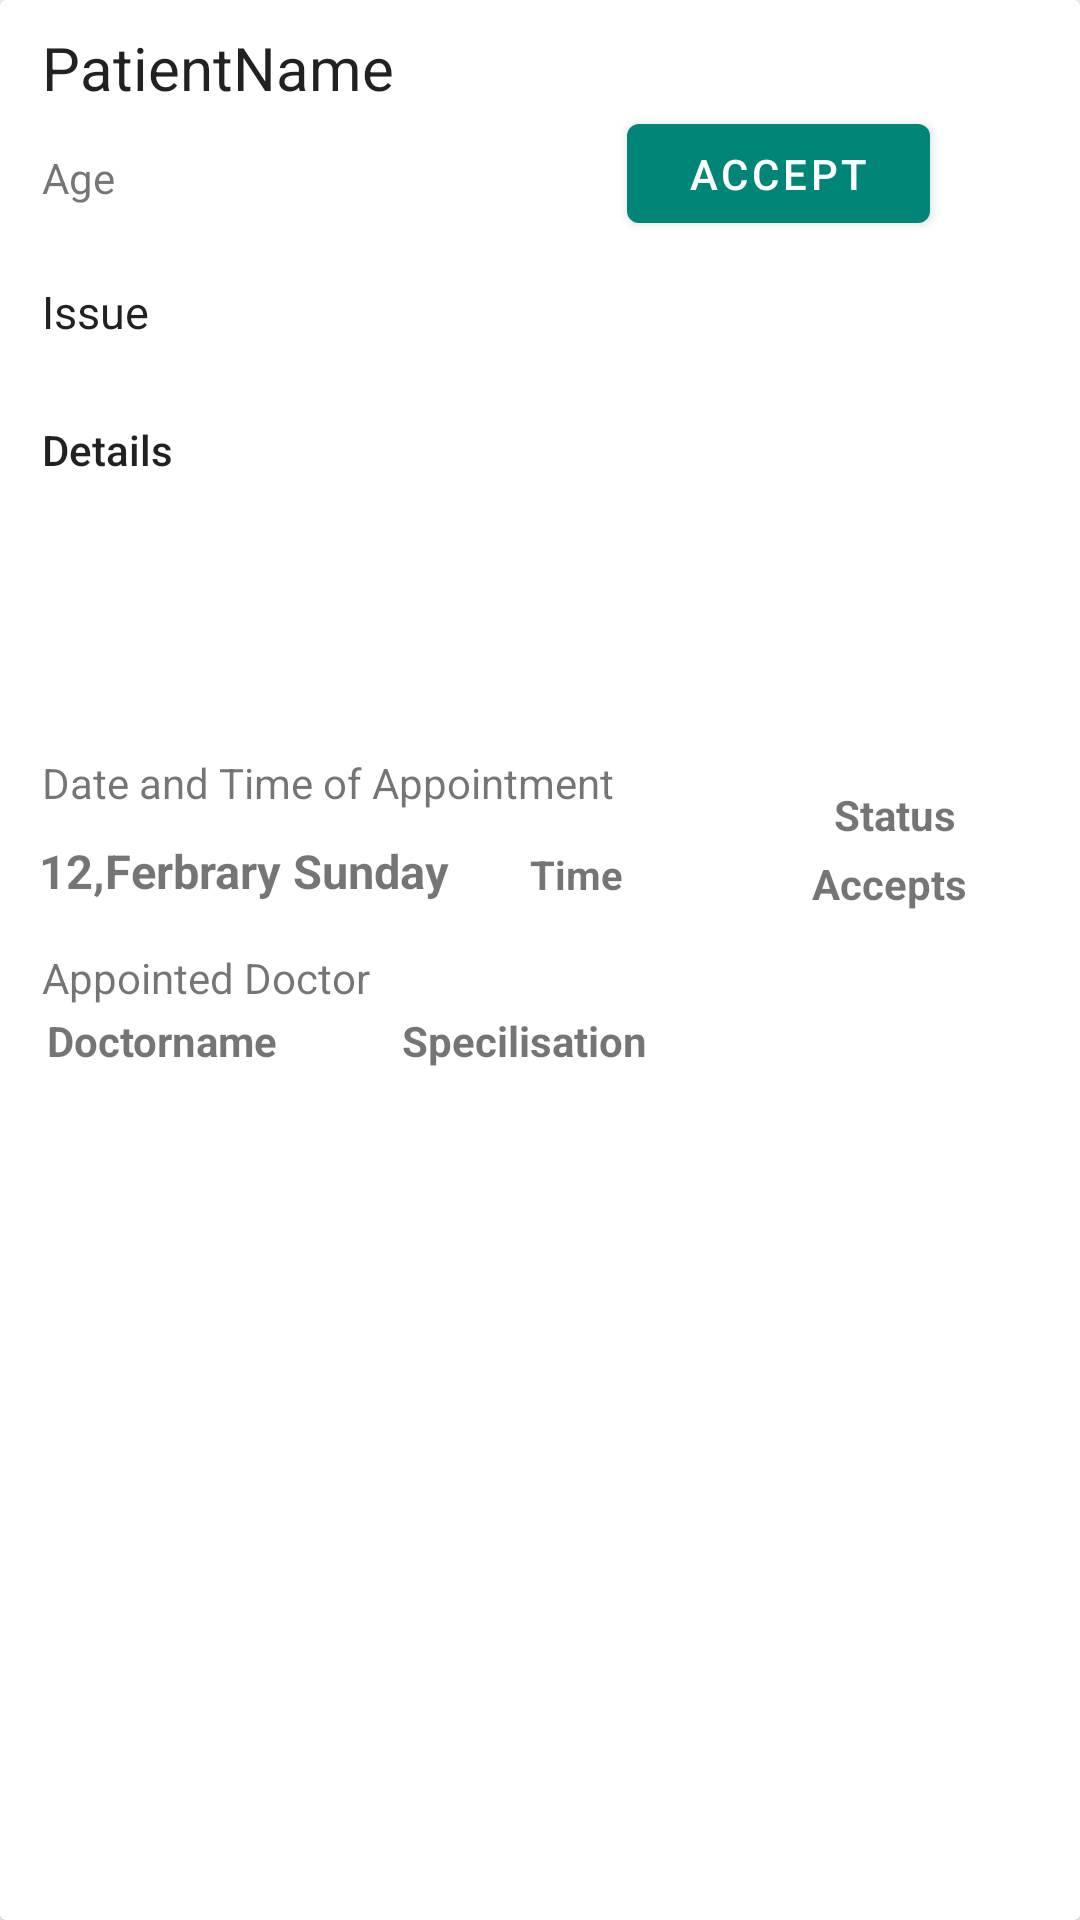

The Android layout XML behind this screen, and the referenced resources:
<!-- AndroidManifest.xml: application theme AppTheme -->
<!-- res/layout/rdv_items.xml -->
<?xml version="1.0" encoding="utf-8"?>
<androidx.cardview.widget.CardView xmlns:app="http://schemas.android.com/apk/res-auto"
    xmlns:tools="http://schemas.android.com/tools"
    xmlns:android="http://schemas.android.com/apk/res/android"
     android:layout_height="wrap_content"
    android:layout_width="match_parent"
    android:layout_margin="10dp">

    <androidx.constraintlayout.widget.ConstraintLayout
        android:layout_width="match_parent"
        android:layout_height="389dp">

        <TextView
            android:textSize="20dp"
            android:id="@+id/patientname"
            android:layout_width="154dp"
            android:layout_height="28dp"
            android:text="PatientName"
            android:textAppearance="@style/TextAppearance.AppCompat.Body1"
            android:visibility="visible"
            app:layout_constraintBottom_toTopOf="@+id/age1"
            app:layout_constraintEnd_toStartOf="@+id/guideline2"
            app:layout_constraintHorizontal_bias="0.0"
            app:layout_constraintStart_toStartOf="@+id/guideline3"
            app:layout_constraintTop_toTopOf="parent"
            app:layout_constraintVertical_bias="0.421" />

        <TextView
            android:id="@+id/age1"
            android:layout_width="155dp"
            android:layout_height="28dp"
            android:text="Age"
            app:layout_constraintBottom_toBottomOf="parent"
            app:layout_constraintEnd_toStartOf="@+id/guideline2"
            app:layout_constraintHorizontal_bias="0.0"
            app:layout_constraintStart_toStartOf="@+id/guideline3"
            app:layout_constraintTop_toTopOf="parent"
            app:layout_constraintVertical_bias="0.138" />

        <TextView
            android:textSize="15dp"
            android:id="@+id/issue"
            android:layout_width="155dp"
            android:layout_height="27dp"
            android:layout_marginTop="16dp"
            android:text="Issue"
            android:textAppearance="@style/TextAppearance.AppCompat.Body1"
            app:layout_constraintEnd_toStartOf="@+id/guideline2"
            app:layout_constraintHorizontal_bias="0.0"
            app:layout_constraintStart_toStartOf="@+id/guideline3"
            app:layout_constraintTop_toBottomOf="@+id/age1" />

        <TextView
            android:lines="4"
            android:id="@+id/details"
            android:layout_width="0dp"
            android:layout_height="70dp"
            android:layout_marginTop="16dp"
            android:text="Details"
            android:textAppearance="@style/TextAppearance.AppCompat.Body2"
            android:visibility="visible"
            app:layout_constraintBottom_toBottomOf="parent"
            app:layout_constraintEnd_toEndOf="parent"
            app:layout_constraintHorizontal_bias="0.607"
            app:layout_constraintStart_toStartOf="@+id/guideline3"
            app:layout_constraintTop_toBottomOf="@+id/issue"
            app:layout_constraintVertical_bias="0.021" />

        <TextView
            android:id="@+id/date1"
            android:layout_width="167dp"
            android:layout_height="21dp"
            android:layout_marginTop="24dp"
            android:autoSizeTextType="uniform"
            android:text="12,Ferbrary Sunday"
            android:textStyle="bold"
            app:layout_constraintBottom_toBottomOf="parent"
            app:layout_constraintEnd_toEndOf="parent"
            app:layout_constraintHorizontal_bias="0.067"
            app:layout_constraintStart_toStartOf="parent"
            app:layout_constraintTop_toBottomOf="@+id/details"
            app:layout_constraintVertical_bias="0.339" />

        <TextView
            android:id="@+id/time1"
            android:layout_width="wrap_content"
            android:layout_height="18dp"
            android:layout_marginStart="32dp"
            android:layout_marginLeft="32dp"
            android:layout_marginTop="24dp"
            android:autoSizeTextType="uniform"
            android:text="Time"
            android:textStyle="bold"
            app:layout_constraintBottom_toBottomOf="parent"
            app:layout_constraintEnd_toStartOf="@+id/textView14"
            app:layout_constraintHorizontal_bias="0.164"
            app:layout_constraintStart_toStartOf="@+id/guideline2"
            app:layout_constraintTop_toBottomOf="@+id/details"
            app:layout_constraintVertical_bias="0.352" />

        <TextView
            android:id="@+id/textView7"
            android:layout_width="195dp"
            android:layout_height="wrap_content"
            android:layout_marginTop="24dp"

            android:text="Date and Time of Appointment"
            app:layout_constraintBottom_toTopOf="@+id/date1"
            app:layout_constraintEnd_toEndOf="parent"
            app:layout_constraintHorizontal_bias="0.0"
            app:layout_constraintStart_toStartOf="@+id/guideline3"
            app:layout_constraintTop_toBottomOf="@+id/details"
            app:layout_constraintVertical_bias="0.651" />

        <Button
            android:id="@+id/accepts"
            android:layout_width="101dp"
            android:layout_height="45dp"
            android:text="Accept"
            app:layout_constraintBottom_toTopOf="@+id/details"
            app:layout_constraintEnd_toEndOf="parent"
            app:layout_constraintHorizontal_bias="0.6"
            app:layout_constraintStart_toStartOf="@+id/guideline2"
            app:layout_constraintTop_toTopOf="parent"
            app:layout_constraintVertical_bias="0.37" />

        <androidx.constraintlayout.widget.Guideline
            android:id="@+id/guideline2"
            android:layout_width="wrap_content"
            android:layout_height="wrap_content"
            android:orientation="vertical"
            app:layout_constraintGuide_end="226dp" />

        <TextView
            android:id="@+id/textView10"
            android:layout_width="111dp"
            android:layout_height="wrap_content"
            android:layout_marginEnd="6dp"
            android:layout_marginRight="6dp"
            android:text="Appointed Doctor"
            app:layout_constraintBottom_toBottomOf="parent"
            app:layout_constraintEnd_toStartOf="@+id/guideline2"
            app:layout_constraintHorizontal_bias="0.0"
            app:layout_constraintStart_toStartOf="@+id/guideline3"
            app:layout_constraintTop_toBottomOf="@+id/date1"
            app:layout_constraintVertical_bias="0.227" />

        <TextView
            android:id="@+id/docname"
            android:layout_width="wrap_content"
            android:layout_height="wrap_content"
            android:layout_marginTop="24dp"
            android:text="Doctorname"
            android:textStyle="bold"
            app:layout_constraintBottom_toBottomOf="parent"
            app:layout_constraintEnd_toStartOf="@+id/docsep"
            app:layout_constraintHorizontal_bias="0.036"
            app:layout_constraintStart_toStartOf="@+id/guideline3"
            app:layout_constraintTop_toBottomOf="@+id/details"
            app:layout_constraintVertical_bias="0.758" />

        <TextView
            android:id="@+id/docsep"
            android:layout_width="wrap_content"
            android:layout_height="wrap_content"
            android:layout_marginTop="24dp"
            android:text="Specilisation"
            android:textStyle="bold"
            app:layout_constraintBottom_toBottomOf="parent"
            app:layout_constraintEnd_toEndOf="parent"
            app:layout_constraintHorizontal_bias="0.0"
            app:layout_constraintStart_toStartOf="@+id/guideline2"
            app:layout_constraintTop_toBottomOf="@+id/details"
            app:layout_constraintVertical_bias="0.758" />

        <TextView
            android:id="@+id/textView14"
            android:layout_width="69dp"
            android:layout_height="23dp"
            android:layout_marginTop="24dp"
            android:gravity="center_horizontal"
            android:text="Status"
            android:textAlignment="center"
            android:textStyle="bold"
            app:layout_constraintBottom_toBottomOf="parent"
            app:layout_constraintEnd_toEndOf="parent"
            app:layout_constraintHorizontal_bias="0.828"
            app:layout_constraintStart_toStartOf="@+id/guideline2"
            app:layout_constraintTop_toBottomOf="@+id/details"
            app:layout_constraintVertical_bias="0.211" />

        <TextView
            android:id="@+id/status"
            android:layout_width="wrap_content"
            android:layout_height="wrap_content"
            android:gravity="center_horizontal"
            android:text="Accepts"
            android:textAlignment="center"
            android:textStyle="bold"
            app:layout_constraintBottom_toBottomOf="parent"
            app:layout_constraintEnd_toEndOf="@+id/textView14"
            app:layout_constraintHorizontal_bias="0.388"
            app:layout_constraintStart_toStartOf="@+id/textView14"
            app:layout_constraintTop_toBottomOf="@+id/textView14"
            app:layout_constraintVertical_bias="0.0" />

        <androidx.constraintlayout.widget.Guideline
            android:id="@+id/guideline3"
            android:layout_width="wrap_content"
            android:layout_height="wrap_content"
            android:orientation="vertical"
            app:layout_constraintGuide_begin="14dp" />

    </androidx.constraintlayout.widget.ConstraintLayout>
</androidx.cardview.widget.CardView>
<!-- resources referenced by this layout -->
<resources>
  <style name="AppTheme" parent="Theme.MaterialComponents.Light">
          
          <item name="colorPrimary">@color/colorPrimary</item>
          <item name="colorPrimaryDark">@color/colorPrimaryDark</item>
          <item name="colorAccent">@color/colorAccent</item>
  
          <item name="android:buttonStyle">@style/GreenButton</item>
  
      </style>
  <color name="colorPrimary">#008577</color>
  <color name="colorPrimaryDark">#00574B</color>
  <color name="colorAccent">#D81B60</color>
  <style name="GreenButton" parent="android:Widget.Button">
  
          <item name="android:background">@color/darkGreen</item>
  
      </style>
  <color name="darkGreen">#ff669900</color>
</resources>
